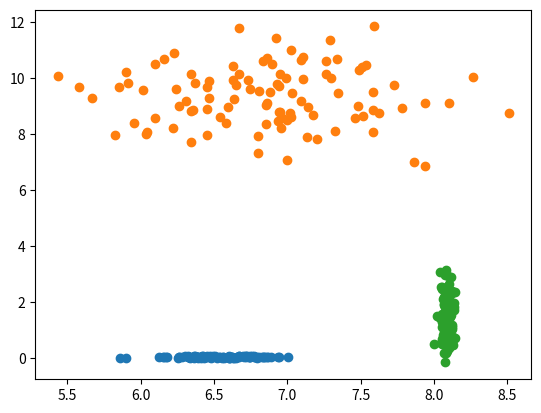

Recreate this plot in Python.
import numpy as np
from random import gauss
import matplotlib.pyplot as plt

#к-кість ознак
k = 2
#кількість класів
M = 3
#центри та розсіяння класів
mu = []
sigma = []
#кількість образів в одному кластері
n_points = 100
#к-кісь образів в кожному класі
N = []

#вектори з ознаками. поки що 2 - x ta y
data = []


#x1 = []
#x2 = []
#x3 = []

for i in range(M):
    mu.append([])
    sigma.append([])
    for j in range(k):
        mu[i].append(np.random.uniform(0, 10))
        sigma[i].append(np.random.uniform(0, 1))
    N.append(n_points)
    data.append(list())
        
#пройти по всіх кластерах
for i in range(M):
#пройти по всіх ознаках
    for j in range(k):
        data[i].append(np.random.normal(mu[i][j], sigma[i][j], N[i]))

    if k == 2:
        plt.scatter(data[i][0], data[i][1])
    print("Cluster # ", i)
    for j in range(k):
        print("M[x", j, "] = ", np.mean(data[i][j]))
        print("D[x", j, "] = ", np.std(data[i][j])) 

plt.show()
